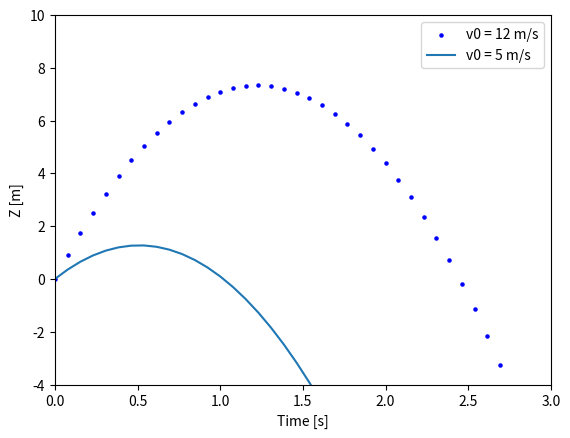

Write the Python code that produced this figure.
# ！C:\Users\<user>\.conda\envs\liuenv python3.9
# -*- coding: utf-8 -*-
"""
@FileName: animManage  -
@Author: liuzb
@Email: liuzhaobang@mail.ustc.edu.cn
@Date: 2024/10/17
@Description: 
"""

import matplotlib.pyplot as plt
import matplotlib.animation as animation
import numpy as np

fig, ax = plt.subplots()
t = np.linspace(0, 3, 40)
g = -9.81
v0 = 12
z = g * t ** 2 / 2 + v0 * t

v02 = 5
z2 = g * t ** 2 / 2 + v02 * t

scat = ax.scatter(t[0], z[0], c="b", s=5, label=f'v0 = {v0} m/s')
line2 = ax.plot(t[0], z2[0], label=f'v0 = {v02} m/s')[0]
ax.set(xlim=[0, 3], ylim=[-4, 10], xlabel='Time [s]', ylabel='Z [m]')
ax.legend()


def update(frame):
    # for each frame, update the data stored on each artist.
    x = t[:frame]
    y = z[:frame]
    # update the scatter plot:
    data = np.stack([x, y]).T
    scat.set_offsets(data)
    # update the line plot:
    line2.set_xdata(t[:frame])
    line2.set_ydata(z2[:frame])
    return (scat, line2)


anim = animation.FuncAnimation(fig=fig, func=update, frames=40, interval=30)
anim.save("test.gif", writer='pillow')  # save a gif
plt.show()
